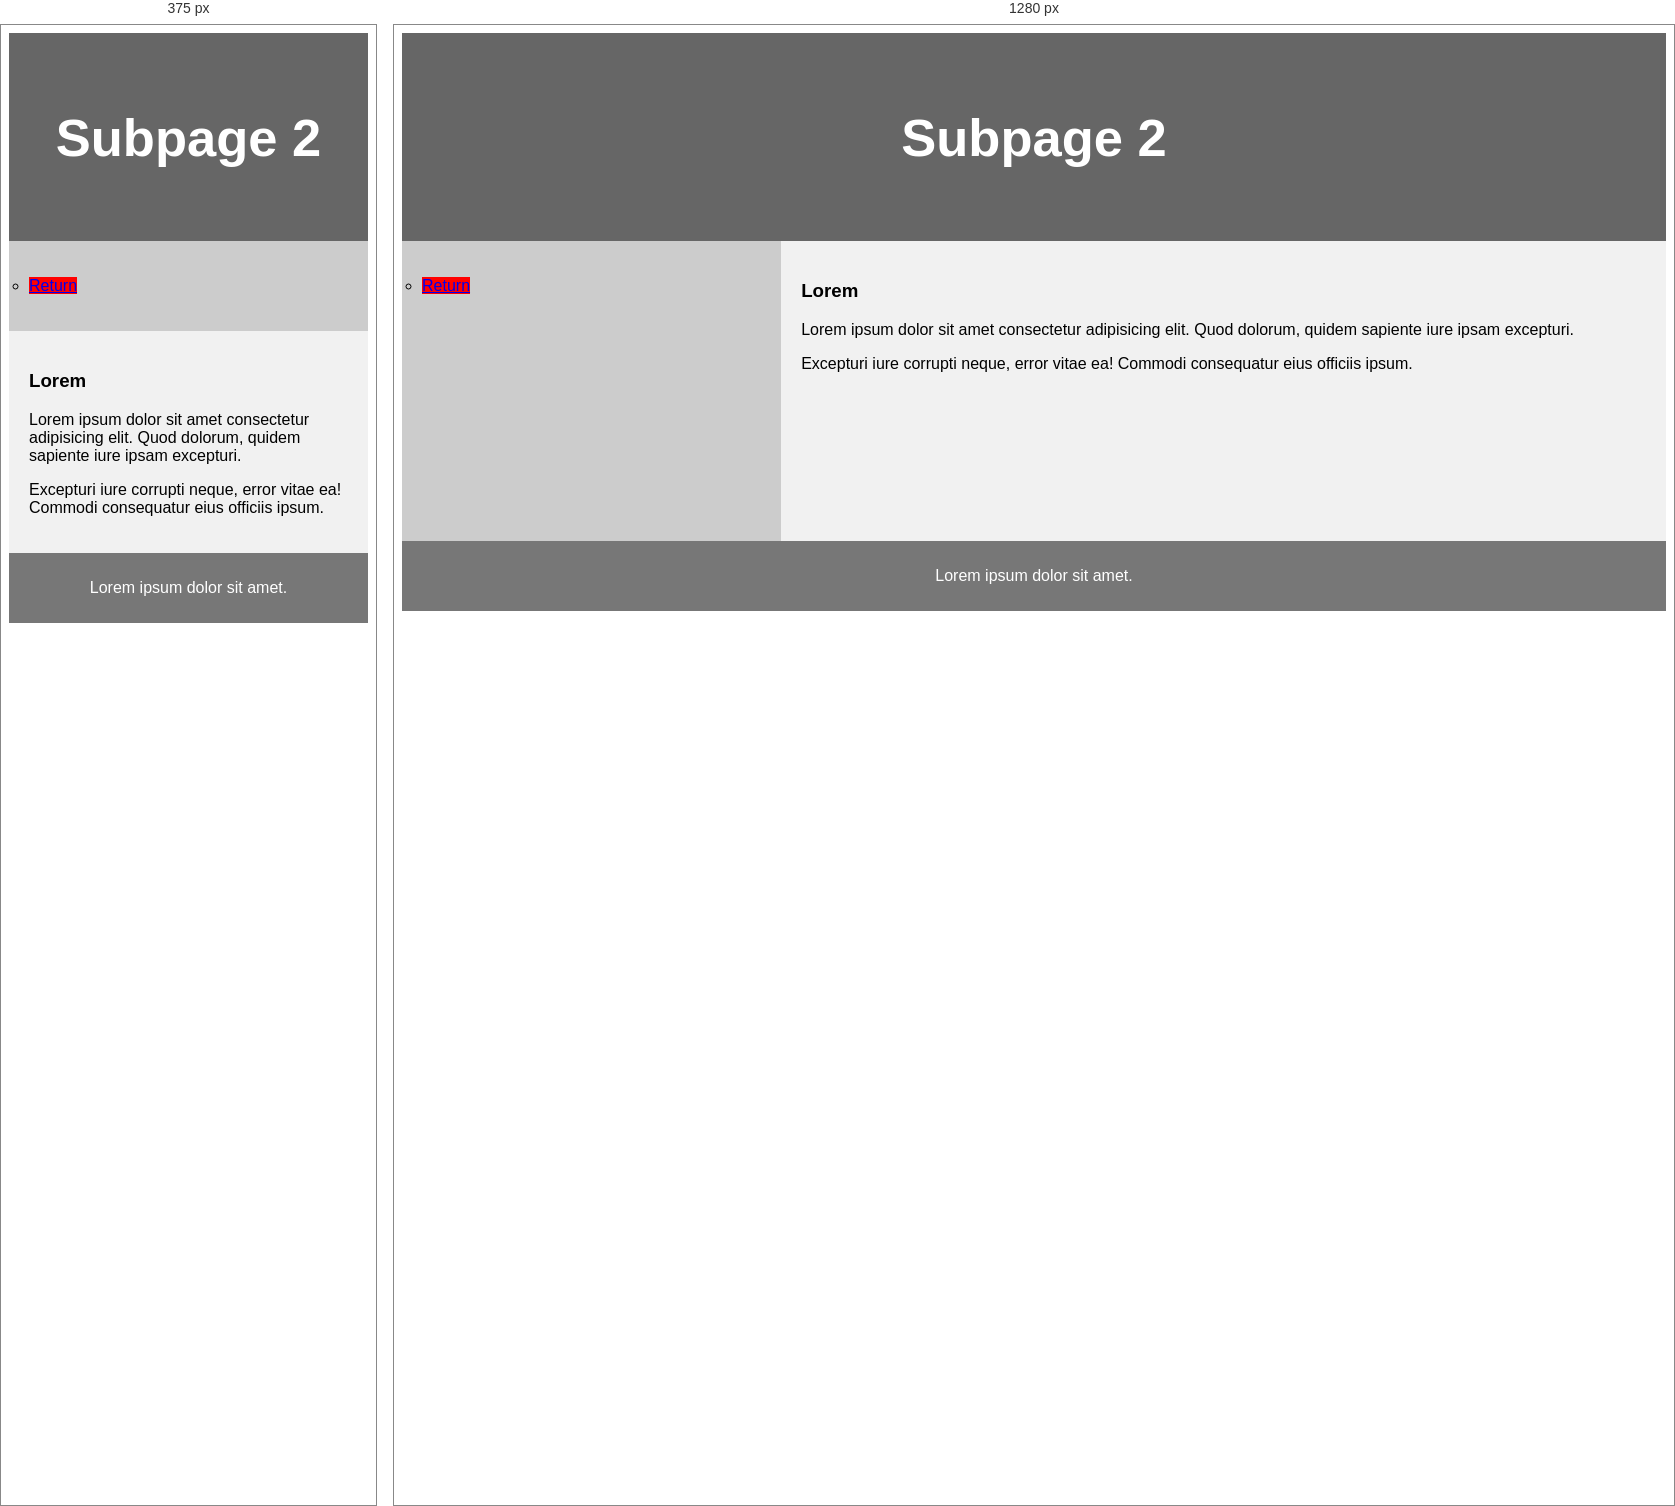
Rendered at 375 px and 1280 px, left to right.

<!-- file: subpage2.html -->
<!DOCTYPE html>
<html lang="en">
  <head>
    <title>CSS Template</title>
    <meta charset="utf-8" />
    <meta name="viewport" content="width=device-width, initial-scale=1" />
  </head>
  <link rel="stylesheet" href="style.css" />
  <body>
    <header>
      <h2>Subpage 2</h2>
    </header>

    <section>
      <nav>
        <ul>
          <li><a href="index.html">Return</a></li>
        </ul>
      </nav>

      <article>
        <h1>Lorem</h1>
        <p>
          Lorem ipsum dolor sit amet consectetur adipisicing elit. Quod dolorum,
          quidem sapiente iure ipsam excepturi.
        </p>
        <p>
          Excepturi iure corrupti neque, error vitae ea! Commodi consequatur
          eius officiis ipsum.
        </p>
      </article>
    </section>

    <footer>
      <p>Lorem ipsum dolor sit amet.</p>
    </footer>
  </body>
</html>


/* @media block from style.css */
@media (max-width: 600px) {
  nav,
  article {
    width: 100%;
    height: auto;
  }
}